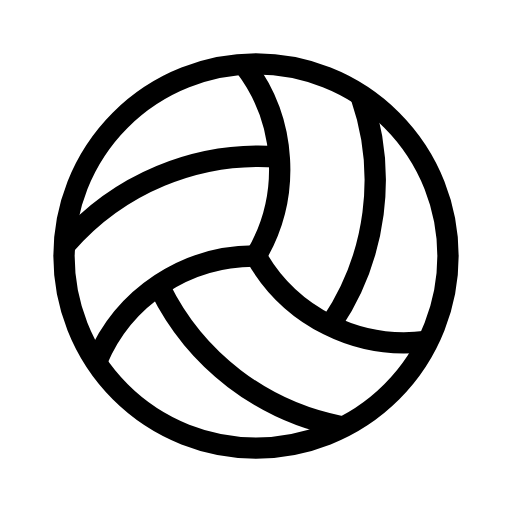
t = 0.00 s
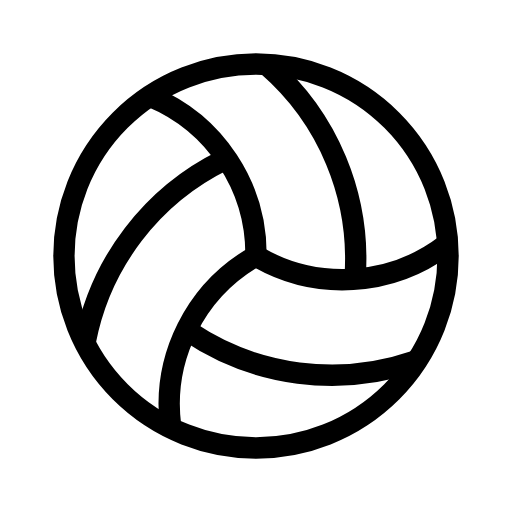
t = 4.00 s
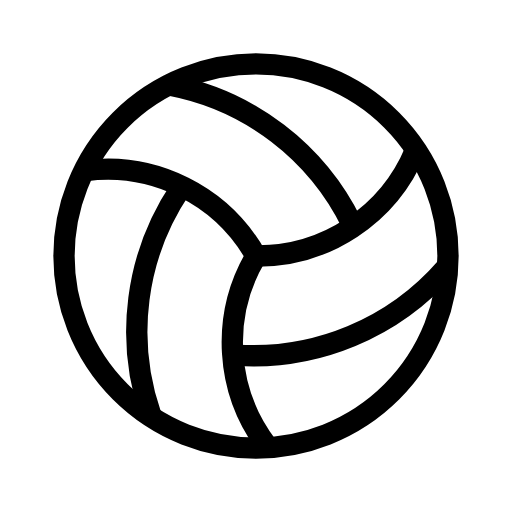
t = 8.00 s

The animated SVG that drew these frames (rendered in a browser with its animation timeline set to each time). Animation: 1 SMIL element (animateTransform=1); frames cover the first 8.00 s, repeats indefinitely.

<svg xmlns="http://www.w3.org/2000/svg" width="24" height="24" viewBox="0 0 24 24" fill="none" stroke="currentColor"
     stroke-width="1" stroke-linecap="round" stroke-linejoin="round"
     class="icon icon-tabler icons-tabler-animated icon-tabler-ball-volleyball">
    <path stroke="none" d="M0 0h24v24H0z" fill="none"/>
    <g>
        <animateTransform attributeName="transform" type="rotate" from="0 12 12" to="360 12 12" dur="16s" repeatCount="indefinite"/>
        <path d="M3 12a9 9 0 1 0 18 0a9 9 0 1 0 -18 0"/>
        <path d="M12 12a8 8 0 0 0 8 4"/>
        <path d="M7.5 13.5a12 12 0 0 0 8.5 6.5"/>
        <path d="M12 12a8 8 0 0 0 -7.464 4.928"/>
        <path d="M12.951 7.353a12 12 0 0 0 -9.88 4.111"/>
        <path d="M12 12a8 8 0 0 0 -.536 -8.928"/>
        <path d="M15.549 15.147a12 12 0 0 0 1.38 -10.611"/>
    </g>
</svg>
